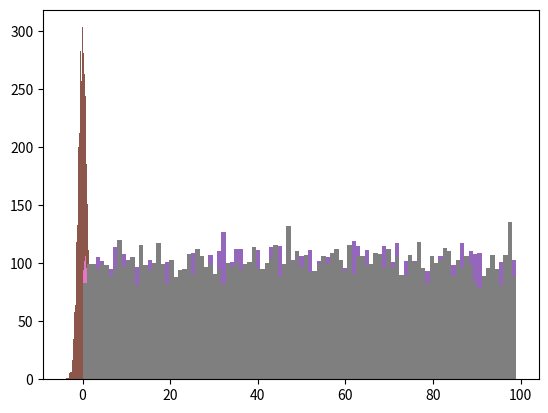

Here is the Python script that generated this plot:
# 넘파이
import numpy as np

# 램덤 시드
np.random.seed(12345)

# 어레이 사용되는 부동소수점들의 정확도 지정
np.set_printoptions(precision=4, suppress=True)

# 파이플롯
import matplotlib.pyplot as plt

# # 도표 크기 지정
# plt.rc('figure', figsize=(10, 6))

arr = np.arange(10).reshape((2,5))
arr

np.sqrt(arr)

np.exp(arr)

x = np.random.randn(8).reshape((4, 2))
y = np.random.randn(8).reshape((4, 2))

x

y

np.maximum(x, y)

arr = np.arange(10,32, 3).reshape((2,4))
arr

np.divmod(arr, 3)

arr2 = np.arange(2, 10).reshape((2,4))
arr2

np.divmod(arr, arr2)

arr3 = np.arange(10,30, 2.5).reshape((2,4))
arr3

arr4 = np.arange(2, 4.3, 0.3).reshape((2,4))
arr4

np.divmod(arr3, arr4)

arr = np.arange(1, 7).reshape(2, 3)
arr

arr.mean()

arr.sum()

arr.cumsum()

arr.cumprod()

arr.mean(axis=0)

arr.mean(axis=1)

arr.sum(axis=0)

arr.sum(axis=1)

arr.cumsum(axis=0)

arr.cumsum(axis=1)

arr.cumprod(axis=0)

arr.cumprod(axis=1)

arr = np.random.randn(100)

(arr > 0).sum()

bools = np.array([False, False, True, False])

bools.any()

bools.all()

arr2 = np.arange(1, 7).reshape(2, 3)
arr2

(arr2 % 2 == 0).all()

(arr2 % 2 == 0).any()

(arr2 % 2 == 0).all(axis=0)

(arr2 % 2 == 0).all(axis=1)

(arr2 % 2 == 0).any(axis=0)

(arr2 % 2 == 0).any(axis=1)

arr = np.random.randn(6)
arr

arr.sort()
arr

arr = np.random.randn(5, 3)
arr

arr.sort(0)
arr

arr

arr.sort(1)
arr

large_arr = np.random.randn(1000)

large_arr.sort()

five_from_bottom = int(0.05 * len(large_arr))
five_from_bottom

large_arr[five_from_bottom]

np.random.seed(18)
arr= np.random.randint(11, 99, (2,3))
arr

arr.max()

arr.min()

arr.max(axis=0)

arr.min(axis=0)

arr.max(axis=1)

arr.min(axis=1)

arr.argmax()

arr.argmin()

arr.argmax(axis=0)

arr.argmin(axis=0)

arr.argmax(axis=1)

arr.argmin(axis=1)

np.random.seed(1235)

arr = np.random.randint(0,50,(4, 3))
arr

arr.argsort(axis=0)

arr.argsort(axis=1)

arr.argsort() # arr.argsort(axis=-1)

arr.argsort(axis=None)

X = arr[:, 0].argsort()
X

arr[X]

x = np.array([[1., 2., 3.], [4., 5., 6.]])
x

y = np.array([[6., 23.], [-1, 7], [8, 9]])
y

x.dot(y)

np.dot(x, y)

x @ y

x = np.arange(1, 7).reshape((3, 2))
x

x.T

y = np.arange(-6, 0).reshape((2, 3))
y

y.T

((x @ y).T == y.T @ x.T).all()

from numpy.linalg import inv

X = np.random.randn(5, 5)
X

inv(X)

X @ (inv(X))

import numpy as np

np.random.seed(1000)

samples = np.random.randn(1000)
plt.hist(samples, bins=100)
plt.show()

np.random.seed(1000)

samples = np.random.normal(size=1000)
plt.hist(samples, bins=100)
plt.show()

np.random.seed(1000)

samples = np.random.rand(10000)
plt.hist(samples, bins=100)
plt.show()

np.random.seed(1000)

samples = np.random.uniform(0, 1, 10000)
plt.hist(samples, bins=100)
plt.show()

samples = np.random.randint(0,100,10000)
plt.hist(samples, bins=100)
plt.show()

np.random.seed(1234)

samples = np.random.randn(10000)
plt.hist(samples, bins=100)
plt.show()

np.random.seed(1234)

samples = np.random.rand(10000)
plt.hist(samples, bins=100)
plt.show()

np.random.seed(1234)

samples = np.random.randint(0,100,10000)
plt.hist(samples, bins=100)
plt.show()